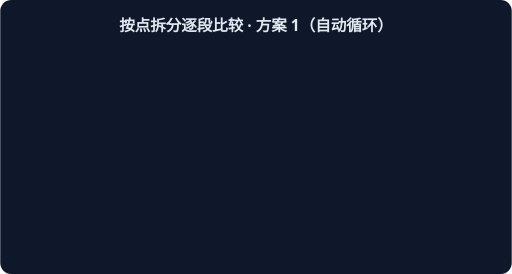
t = 0.00 s
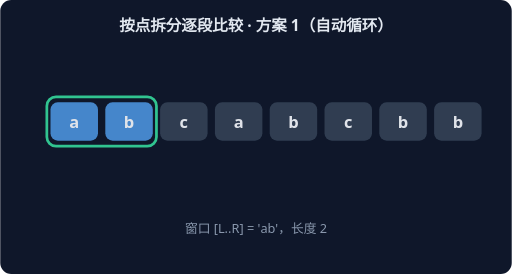
t = 1.67 s
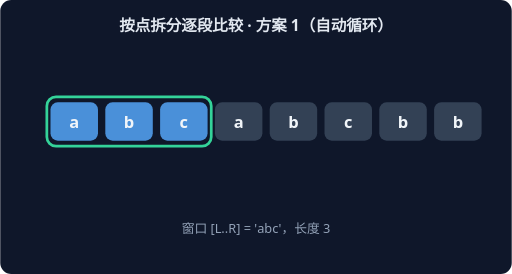
t = 3.33 s
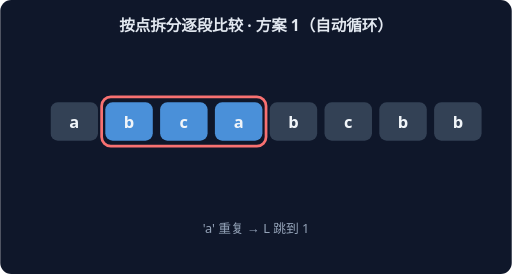
t = 5.00 s
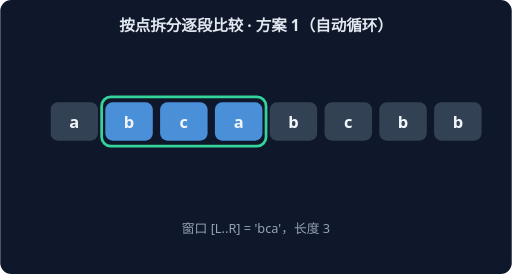
t = 6.67 s
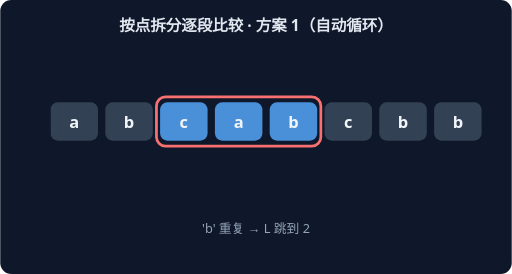
t = 8.33 s

The animated SVG that drew these frames (rendered in a browser with its animation timeline set to each time). Animation: 14 CSS @keyframes rules; frames cover the first 8.33 s, repeats indefinitely.

<svg xmlns="http://www.w3.org/2000/svg" width="560" height="300" viewBox="0 0 560 300" font-family="system-ui,sans-serif">
<rect width="560" height="300" rx="12" fill="#0F172A"/>
<text x="280" y="34" text-anchor="middle" fill="#E2E8F0" font-size="17" font-weight="600">按点拆分逐段比较 · 方案 1（自动循环）</text>
<g style="animation: st0 21.0s linear infinite both">
<rect x="51" y="106" width="60" height="54" rx="10" fill="none" stroke="#34D399" stroke-width="3"/>
<rect x="55" y="112" width="52" height="42" rx="8" fill="#4A90D9"/>
<text x="81" y="140" text-anchor="middle" fill="#F1F5F9" font-size="18" font-weight="700">a</text>
<rect x="115" y="112" width="52" height="42" rx="8" fill="#334155"/>
<text x="141" y="140" text-anchor="middle" fill="#F1F5F9" font-size="18" font-weight="700">b</text>
<rect x="175" y="112" width="52" height="42" rx="8" fill="#334155"/>
<text x="201" y="140" text-anchor="middle" fill="#F1F5F9" font-size="18" font-weight="700">c</text>
<rect x="235" y="112" width="52" height="42" rx="8" fill="#334155"/>
<text x="261" y="140" text-anchor="middle" fill="#F1F5F9" font-size="18" font-weight="700">a</text>
<rect x="295" y="112" width="52" height="42" rx="8" fill="#334155"/>
<text x="321" y="140" text-anchor="middle" fill="#F1F5F9" font-size="18" font-weight="700">b</text>
<rect x="355" y="112" width="52" height="42" rx="8" fill="#334155"/>
<text x="381" y="140" text-anchor="middle" fill="#F1F5F9" font-size="18" font-weight="700">c</text>
<rect x="415" y="112" width="52" height="42" rx="8" fill="#334155"/>
<text x="441" y="140" text-anchor="middle" fill="#F1F5F9" font-size="18" font-weight="700">b</text>
<rect x="475" y="112" width="52" height="42" rx="8" fill="#334155"/>
<text x="501" y="140" text-anchor="middle" fill="#F1F5F9" font-size="18" font-weight="700">b</text>
<text x="280" y="255" text-anchor="middle" fill="#94A3B8" font-size="14">窗口 [L..R] = 'a'，长度 1</text>
</g>
<g style="animation: st1 21.0s linear infinite both">
<rect x="51" y="106" width="120" height="54" rx="10" fill="none" stroke="#34D399" stroke-width="3"/>
<rect x="55" y="112" width="52" height="42" rx="8" fill="#4A90D9"/>
<text x="81" y="140" text-anchor="middle" fill="#F1F5F9" font-size="18" font-weight="700">a</text>
<rect x="115" y="112" width="52" height="42" rx="8" fill="#4A90D9"/>
<text x="141" y="140" text-anchor="middle" fill="#F1F5F9" font-size="18" font-weight="700">b</text>
<rect x="175" y="112" width="52" height="42" rx="8" fill="#334155"/>
<text x="201" y="140" text-anchor="middle" fill="#F1F5F9" font-size="18" font-weight="700">c</text>
<rect x="235" y="112" width="52" height="42" rx="8" fill="#334155"/>
<text x="261" y="140" text-anchor="middle" fill="#F1F5F9" font-size="18" font-weight="700">a</text>
<rect x="295" y="112" width="52" height="42" rx="8" fill="#334155"/>
<text x="321" y="140" text-anchor="middle" fill="#F1F5F9" font-size="18" font-weight="700">b</text>
<rect x="355" y="112" width="52" height="42" rx="8" fill="#334155"/>
<text x="381" y="140" text-anchor="middle" fill="#F1F5F9" font-size="18" font-weight="700">c</text>
<rect x="415" y="112" width="52" height="42" rx="8" fill="#334155"/>
<text x="441" y="140" text-anchor="middle" fill="#F1F5F9" font-size="18" font-weight="700">b</text>
<rect x="475" y="112" width="52" height="42" rx="8" fill="#334155"/>
<text x="501" y="140" text-anchor="middle" fill="#F1F5F9" font-size="18" font-weight="700">b</text>
<text x="280" y="255" text-anchor="middle" fill="#94A3B8" font-size="14">窗口 [L..R] = 'ab'，长度 2</text>
</g>
<g style="animation: st2 21.0s linear infinite both">
<rect x="51" y="106" width="180" height="54" rx="10" fill="none" stroke="#34D399" stroke-width="3"/>
<rect x="55" y="112" width="52" height="42" rx="8" fill="#4A90D9"/>
<text x="81" y="140" text-anchor="middle" fill="#F1F5F9" font-size="18" font-weight="700">a</text>
<rect x="115" y="112" width="52" height="42" rx="8" fill="#4A90D9"/>
<text x="141" y="140" text-anchor="middle" fill="#F1F5F9" font-size="18" font-weight="700">b</text>
<rect x="175" y="112" width="52" height="42" rx="8" fill="#4A90D9"/>
<text x="201" y="140" text-anchor="middle" fill="#F1F5F9" font-size="18" font-weight="700">c</text>
<rect x="235" y="112" width="52" height="42" rx="8" fill="#334155"/>
<text x="261" y="140" text-anchor="middle" fill="#F1F5F9" font-size="18" font-weight="700">a</text>
<rect x="295" y="112" width="52" height="42" rx="8" fill="#334155"/>
<text x="321" y="140" text-anchor="middle" fill="#F1F5F9" font-size="18" font-weight="700">b</text>
<rect x="355" y="112" width="52" height="42" rx="8" fill="#334155"/>
<text x="381" y="140" text-anchor="middle" fill="#F1F5F9" font-size="18" font-weight="700">c</text>
<rect x="415" y="112" width="52" height="42" rx="8" fill="#334155"/>
<text x="441" y="140" text-anchor="middle" fill="#F1F5F9" font-size="18" font-weight="700">b</text>
<rect x="475" y="112" width="52" height="42" rx="8" fill="#334155"/>
<text x="501" y="140" text-anchor="middle" fill="#F1F5F9" font-size="18" font-weight="700">b</text>
<text x="280" y="255" text-anchor="middle" fill="#94A3B8" font-size="14">窗口 [L..R] = 'abc'，长度 3</text>
</g>
<g style="animation: st3 21.0s linear infinite both">
<rect x="111" y="106" width="180" height="54" rx="10" fill="none" stroke="#F87171" stroke-width="3"/>
<rect x="55" y="112" width="52" height="42" rx="8" fill="#334155"/>
<text x="81" y="140" text-anchor="middle" fill="#F1F5F9" font-size="18" font-weight="700">a</text>
<rect x="115" y="112" width="52" height="42" rx="8" fill="#4A90D9"/>
<text x="141" y="140" text-anchor="middle" fill="#F1F5F9" font-size="18" font-weight="700">b</text>
<rect x="175" y="112" width="52" height="42" rx="8" fill="#4A90D9"/>
<text x="201" y="140" text-anchor="middle" fill="#F1F5F9" font-size="18" font-weight="700">c</text>
<rect x="235" y="112" width="52" height="42" rx="8" fill="#4A90D9"/>
<text x="261" y="140" text-anchor="middle" fill="#F1F5F9" font-size="18" font-weight="700">a</text>
<rect x="295" y="112" width="52" height="42" rx="8" fill="#334155"/>
<text x="321" y="140" text-anchor="middle" fill="#F1F5F9" font-size="18" font-weight="700">b</text>
<rect x="355" y="112" width="52" height="42" rx="8" fill="#334155"/>
<text x="381" y="140" text-anchor="middle" fill="#F1F5F9" font-size="18" font-weight="700">c</text>
<rect x="415" y="112" width="52" height="42" rx="8" fill="#334155"/>
<text x="441" y="140" text-anchor="middle" fill="#F1F5F9" font-size="18" font-weight="700">b</text>
<rect x="475" y="112" width="52" height="42" rx="8" fill="#334155"/>
<text x="501" y="140" text-anchor="middle" fill="#F1F5F9" font-size="18" font-weight="700">b</text>
<text x="280" y="255" text-anchor="middle" fill="#94A3B8" font-size="14">'a' 重复 → L 跳到 1</text>
</g>
<g style="animation: st4 21.0s linear infinite both">
<rect x="111" y="106" width="180" height="54" rx="10" fill="none" stroke="#34D399" stroke-width="3"/>
<rect x="55" y="112" width="52" height="42" rx="8" fill="#334155"/>
<text x="81" y="140" text-anchor="middle" fill="#F1F5F9" font-size="18" font-weight="700">a</text>
<rect x="115" y="112" width="52" height="42" rx="8" fill="#4A90D9"/>
<text x="141" y="140" text-anchor="middle" fill="#F1F5F9" font-size="18" font-weight="700">b</text>
<rect x="175" y="112" width="52" height="42" rx="8" fill="#4A90D9"/>
<text x="201" y="140" text-anchor="middle" fill="#F1F5F9" font-size="18" font-weight="700">c</text>
<rect x="235" y="112" width="52" height="42" rx="8" fill="#4A90D9"/>
<text x="261" y="140" text-anchor="middle" fill="#F1F5F9" font-size="18" font-weight="700">a</text>
<rect x="295" y="112" width="52" height="42" rx="8" fill="#334155"/>
<text x="321" y="140" text-anchor="middle" fill="#F1F5F9" font-size="18" font-weight="700">b</text>
<rect x="355" y="112" width="52" height="42" rx="8" fill="#334155"/>
<text x="381" y="140" text-anchor="middle" fill="#F1F5F9" font-size="18" font-weight="700">c</text>
<rect x="415" y="112" width="52" height="42" rx="8" fill="#334155"/>
<text x="441" y="140" text-anchor="middle" fill="#F1F5F9" font-size="18" font-weight="700">b</text>
<rect x="475" y="112" width="52" height="42" rx="8" fill="#334155"/>
<text x="501" y="140" text-anchor="middle" fill="#F1F5F9" font-size="18" font-weight="700">b</text>
<text x="280" y="255" text-anchor="middle" fill="#94A3B8" font-size="14">窗口 [L..R] = 'bca'，长度 3</text>
</g>
<g style="animation: st5 21.0s linear infinite both">
<rect x="171" y="106" width="180" height="54" rx="10" fill="none" stroke="#F87171" stroke-width="3"/>
<rect x="55" y="112" width="52" height="42" rx="8" fill="#334155"/>
<text x="81" y="140" text-anchor="middle" fill="#F1F5F9" font-size="18" font-weight="700">a</text>
<rect x="115" y="112" width="52" height="42" rx="8" fill="#334155"/>
<text x="141" y="140" text-anchor="middle" fill="#F1F5F9" font-size="18" font-weight="700">b</text>
<rect x="175" y="112" width="52" height="42" rx="8" fill="#4A90D9"/>
<text x="201" y="140" text-anchor="middle" fill="#F1F5F9" font-size="18" font-weight="700">c</text>
<rect x="235" y="112" width="52" height="42" rx="8" fill="#4A90D9"/>
<text x="261" y="140" text-anchor="middle" fill="#F1F5F9" font-size="18" font-weight="700">a</text>
<rect x="295" y="112" width="52" height="42" rx="8" fill="#4A90D9"/>
<text x="321" y="140" text-anchor="middle" fill="#F1F5F9" font-size="18" font-weight="700">b</text>
<rect x="355" y="112" width="52" height="42" rx="8" fill="#334155"/>
<text x="381" y="140" text-anchor="middle" fill="#F1F5F9" font-size="18" font-weight="700">c</text>
<rect x="415" y="112" width="52" height="42" rx="8" fill="#334155"/>
<text x="441" y="140" text-anchor="middle" fill="#F1F5F9" font-size="18" font-weight="700">b</text>
<rect x="475" y="112" width="52" height="42" rx="8" fill="#334155"/>
<text x="501" y="140" text-anchor="middle" fill="#F1F5F9" font-size="18" font-weight="700">b</text>
<text x="280" y="255" text-anchor="middle" fill="#94A3B8" font-size="14">'b' 重复 → L 跳到 2</text>
</g>
<g style="animation: st6 21.0s linear infinite both">
<rect x="171" y="106" width="180" height="54" rx="10" fill="none" stroke="#34D399" stroke-width="3"/>
<rect x="55" y="112" width="52" height="42" rx="8" fill="#334155"/>
<text x="81" y="140" text-anchor="middle" fill="#F1F5F9" font-size="18" font-weight="700">a</text>
<rect x="115" y="112" width="52" height="42" rx="8" fill="#334155"/>
<text x="141" y="140" text-anchor="middle" fill="#F1F5F9" font-size="18" font-weight="700">b</text>
<rect x="175" y="112" width="52" height="42" rx="8" fill="#4A90D9"/>
<text x="201" y="140" text-anchor="middle" fill="#F1F5F9" font-size="18" font-weight="700">c</text>
<rect x="235" y="112" width="52" height="42" rx="8" fill="#4A90D9"/>
<text x="261" y="140" text-anchor="middle" fill="#F1F5F9" font-size="18" font-weight="700">a</text>
<rect x="295" y="112" width="52" height="42" rx="8" fill="#4A90D9"/>
<text x="321" y="140" text-anchor="middle" fill="#F1F5F9" font-size="18" font-weight="700">b</text>
<rect x="355" y="112" width="52" height="42" rx="8" fill="#334155"/>
<text x="381" y="140" text-anchor="middle" fill="#F1F5F9" font-size="18" font-weight="700">c</text>
<rect x="415" y="112" width="52" height="42" rx="8" fill="#334155"/>
<text x="441" y="140" text-anchor="middle" fill="#F1F5F9" font-size="18" font-weight="700">b</text>
<rect x="475" y="112" width="52" height="42" rx="8" fill="#334155"/>
<text x="501" y="140" text-anchor="middle" fill="#F1F5F9" font-size="18" font-weight="700">b</text>
<text x="280" y="255" text-anchor="middle" fill="#94A3B8" font-size="14">窗口 [L..R] = 'cab'，长度 3</text>
</g>
<g style="animation: st7 21.0s linear infinite both">
<rect x="231" y="106" width="180" height="54" rx="10" fill="none" stroke="#F87171" stroke-width="3"/>
<rect x="55" y="112" width="52" height="42" rx="8" fill="#334155"/>
<text x="81" y="140" text-anchor="middle" fill="#F1F5F9" font-size="18" font-weight="700">a</text>
<rect x="115" y="112" width="52" height="42" rx="8" fill="#334155"/>
<text x="141" y="140" text-anchor="middle" fill="#F1F5F9" font-size="18" font-weight="700">b</text>
<rect x="175" y="112" width="52" height="42" rx="8" fill="#334155"/>
<text x="201" y="140" text-anchor="middle" fill="#F1F5F9" font-size="18" font-weight="700">c</text>
<rect x="235" y="112" width="52" height="42" rx="8" fill="#4A90D9"/>
<text x="261" y="140" text-anchor="middle" fill="#F1F5F9" font-size="18" font-weight="700">a</text>
<rect x="295" y="112" width="52" height="42" rx="8" fill="#4A90D9"/>
<text x="321" y="140" text-anchor="middle" fill="#F1F5F9" font-size="18" font-weight="700">b</text>
<rect x="355" y="112" width="52" height="42" rx="8" fill="#4A90D9"/>
<text x="381" y="140" text-anchor="middle" fill="#F1F5F9" font-size="18" font-weight="700">c</text>
<rect x="415" y="112" width="52" height="42" rx="8" fill="#334155"/>
<text x="441" y="140" text-anchor="middle" fill="#F1F5F9" font-size="18" font-weight="700">b</text>
<rect x="475" y="112" width="52" height="42" rx="8" fill="#334155"/>
<text x="501" y="140" text-anchor="middle" fill="#F1F5F9" font-size="18" font-weight="700">b</text>
<text x="280" y="255" text-anchor="middle" fill="#94A3B8" font-size="14">'c' 重复 → L 跳到 3</text>
</g>
<g style="animation: st8 21.0s linear infinite both">
<rect x="231" y="106" width="180" height="54" rx="10" fill="none" stroke="#34D399" stroke-width="3"/>
<rect x="55" y="112" width="52" height="42" rx="8" fill="#334155"/>
<text x="81" y="140" text-anchor="middle" fill="#F1F5F9" font-size="18" font-weight="700">a</text>
<rect x="115" y="112" width="52" height="42" rx="8" fill="#334155"/>
<text x="141" y="140" text-anchor="middle" fill="#F1F5F9" font-size="18" font-weight="700">b</text>
<rect x="175" y="112" width="52" height="42" rx="8" fill="#334155"/>
<text x="201" y="140" text-anchor="middle" fill="#F1F5F9" font-size="18" font-weight="700">c</text>
<rect x="235" y="112" width="52" height="42" rx="8" fill="#4A90D9"/>
<text x="261" y="140" text-anchor="middle" fill="#F1F5F9" font-size="18" font-weight="700">a</text>
<rect x="295" y="112" width="52" height="42" rx="8" fill="#4A90D9"/>
<text x="321" y="140" text-anchor="middle" fill="#F1F5F9" font-size="18" font-weight="700">b</text>
<rect x="355" y="112" width="52" height="42" rx="8" fill="#4A90D9"/>
<text x="381" y="140" text-anchor="middle" fill="#F1F5F9" font-size="18" font-weight="700">c</text>
<rect x="415" y="112" width="52" height="42" rx="8" fill="#334155"/>
<text x="441" y="140" text-anchor="middle" fill="#F1F5F9" font-size="18" font-weight="700">b</text>
<rect x="475" y="112" width="52" height="42" rx="8" fill="#334155"/>
<text x="501" y="140" text-anchor="middle" fill="#F1F5F9" font-size="18" font-weight="700">b</text>
<text x="280" y="255" text-anchor="middle" fill="#94A3B8" font-size="14">窗口 [L..R] = 'abc'，长度 3</text>
</g>
<g style="animation: st9 21.0s linear infinite both">
<rect x="351" y="106" width="120" height="54" rx="10" fill="none" stroke="#F87171" stroke-width="3"/>
<rect x="55" y="112" width="52" height="42" rx="8" fill="#334155"/>
<text x="81" y="140" text-anchor="middle" fill="#F1F5F9" font-size="18" font-weight="700">a</text>
<rect x="115" y="112" width="52" height="42" rx="8" fill="#334155"/>
<text x="141" y="140" text-anchor="middle" fill="#F1F5F9" font-size="18" font-weight="700">b</text>
<rect x="175" y="112" width="52" height="42" rx="8" fill="#334155"/>
<text x="201" y="140" text-anchor="middle" fill="#F1F5F9" font-size="18" font-weight="700">c</text>
<rect x="235" y="112" width="52" height="42" rx="8" fill="#334155"/>
<text x="261" y="140" text-anchor="middle" fill="#F1F5F9" font-size="18" font-weight="700">a</text>
<rect x="295" y="112" width="52" height="42" rx="8" fill="#334155"/>
<text x="321" y="140" text-anchor="middle" fill="#F1F5F9" font-size="18" font-weight="700">b</text>
<rect x="355" y="112" width="52" height="42" rx="8" fill="#4A90D9"/>
<text x="381" y="140" text-anchor="middle" fill="#F1F5F9" font-size="18" font-weight="700">c</text>
<rect x="415" y="112" width="52" height="42" rx="8" fill="#4A90D9"/>
<text x="441" y="140" text-anchor="middle" fill="#F1F5F9" font-size="18" font-weight="700">b</text>
<rect x="475" y="112" width="52" height="42" rx="8" fill="#334155"/>
<text x="501" y="140" text-anchor="middle" fill="#F1F5F9" font-size="18" font-weight="700">b</text>
<text x="280" y="255" text-anchor="middle" fill="#94A3B8" font-size="14">'b' 重复 → L 跳到 5</text>
</g>
<g style="animation: st10 21.0s linear infinite both">
<rect x="351" y="106" width="120" height="54" rx="10" fill="none" stroke="#34D399" stroke-width="3"/>
<rect x="55" y="112" width="52" height="42" rx="8" fill="#334155"/>
<text x="81" y="140" text-anchor="middle" fill="#F1F5F9" font-size="18" font-weight="700">a</text>
<rect x="115" y="112" width="52" height="42" rx="8" fill="#334155"/>
<text x="141" y="140" text-anchor="middle" fill="#F1F5F9" font-size="18" font-weight="700">b</text>
<rect x="175" y="112" width="52" height="42" rx="8" fill="#334155"/>
<text x="201" y="140" text-anchor="middle" fill="#F1F5F9" font-size="18" font-weight="700">c</text>
<rect x="235" y="112" width="52" height="42" rx="8" fill="#334155"/>
<text x="261" y="140" text-anchor="middle" fill="#F1F5F9" font-size="18" font-weight="700">a</text>
<rect x="295" y="112" width="52" height="42" rx="8" fill="#334155"/>
<text x="321" y="140" text-anchor="middle" fill="#F1F5F9" font-size="18" font-weight="700">b</text>
<rect x="355" y="112" width="52" height="42" rx="8" fill="#4A90D9"/>
<text x="381" y="140" text-anchor="middle" fill="#F1F5F9" font-size="18" font-weight="700">c</text>
<rect x="415" y="112" width="52" height="42" rx="8" fill="#4A90D9"/>
<text x="441" y="140" text-anchor="middle" fill="#F1F5F9" font-size="18" font-weight="700">b</text>
<rect x="475" y="112" width="52" height="42" rx="8" fill="#334155"/>
<text x="501" y="140" text-anchor="middle" fill="#F1F5F9" font-size="18" font-weight="700">b</text>
<text x="280" y="255" text-anchor="middle" fill="#94A3B8" font-size="14">窗口 [L..R] = 'cb'，长度 2</text>
</g>
<g style="animation: st11 21.0s linear infinite both">
<rect x="471" y="106" width="60" height="54" rx="10" fill="none" stroke="#F87171" stroke-width="3"/>
<rect x="55" y="112" width="52" height="42" rx="8" fill="#334155"/>
<text x="81" y="140" text-anchor="middle" fill="#F1F5F9" font-size="18" font-weight="700">a</text>
<rect x="115" y="112" width="52" height="42" rx="8" fill="#334155"/>
<text x="141" y="140" text-anchor="middle" fill="#F1F5F9" font-size="18" font-weight="700">b</text>
<rect x="175" y="112" width="52" height="42" rx="8" fill="#334155"/>
<text x="201" y="140" text-anchor="middle" fill="#F1F5F9" font-size="18" font-weight="700">c</text>
<rect x="235" y="112" width="52" height="42" rx="8" fill="#334155"/>
<text x="261" y="140" text-anchor="middle" fill="#F1F5F9" font-size="18" font-weight="700">a</text>
<rect x="295" y="112" width="52" height="42" rx="8" fill="#334155"/>
<text x="321" y="140" text-anchor="middle" fill="#F1F5F9" font-size="18" font-weight="700">b</text>
<rect x="355" y="112" width="52" height="42" rx="8" fill="#334155"/>
<text x="381" y="140" text-anchor="middle" fill="#F1F5F9" font-size="18" font-weight="700">c</text>
<rect x="415" y="112" width="52" height="42" rx="8" fill="#334155"/>
<text x="441" y="140" text-anchor="middle" fill="#F1F5F9" font-size="18" font-weight="700">b</text>
<rect x="475" y="112" width="52" height="42" rx="8" fill="#4A90D9"/>
<text x="501" y="140" text-anchor="middle" fill="#F1F5F9" font-size="18" font-weight="700">b</text>
<text x="280" y="255" text-anchor="middle" fill="#94A3B8" font-size="14">'b' 重复 → L 跳到 7</text>
</g>
<g style="animation: st12 21.0s linear infinite both">
<rect x="471" y="106" width="60" height="54" rx="10" fill="none" stroke="#34D399" stroke-width="3"/>
<rect x="55" y="112" width="52" height="42" rx="8" fill="#334155"/>
<text x="81" y="140" text-anchor="middle" fill="#F1F5F9" font-size="18" font-weight="700">a</text>
<rect x="115" y="112" width="52" height="42" rx="8" fill="#334155"/>
<text x="141" y="140" text-anchor="middle" fill="#F1F5F9" font-size="18" font-weight="700">b</text>
<rect x="175" y="112" width="52" height="42" rx="8" fill="#334155"/>
<text x="201" y="140" text-anchor="middle" fill="#F1F5F9" font-size="18" font-weight="700">c</text>
<rect x="235" y="112" width="52" height="42" rx="8" fill="#334155"/>
<text x="261" y="140" text-anchor="middle" fill="#F1F5F9" font-size="18" font-weight="700">a</text>
<rect x="295" y="112" width="52" height="42" rx="8" fill="#334155"/>
<text x="321" y="140" text-anchor="middle" fill="#F1F5F9" font-size="18" font-weight="700">b</text>
<rect x="355" y="112" width="52" height="42" rx="8" fill="#334155"/>
<text x="381" y="140" text-anchor="middle" fill="#F1F5F9" font-size="18" font-weight="700">c</text>
<rect x="415" y="112" width="52" height="42" rx="8" fill="#334155"/>
<text x="441" y="140" text-anchor="middle" fill="#F1F5F9" font-size="18" font-weight="700">b</text>
<rect x="475" y="112" width="52" height="42" rx="8" fill="#4A90D9"/>
<text x="501" y="140" text-anchor="middle" fill="#F1F5F9" font-size="18" font-weight="700">b</text>
<text x="280" y="255" text-anchor="middle" fill="#94A3B8" font-size="14">窗口 [L..R] = 'b'，长度 1</text>
</g>
<g style="animation: st13 21.0s linear infinite both">
<rect x="55" y="112" width="52" height="42" rx="8" fill="#34D399"/>
<text x="81" y="140" text-anchor="middle" fill="#F1F5F9" font-size="18" font-weight="700">a</text>
<rect x="115" y="112" width="52" height="42" rx="8" fill="#34D399"/>
<text x="141" y="140" text-anchor="middle" fill="#F1F5F9" font-size="18" font-weight="700">b</text>
<rect x="175" y="112" width="52" height="42" rx="8" fill="#34D399"/>
<text x="201" y="140" text-anchor="middle" fill="#F1F5F9" font-size="18" font-weight="700">c</text>
<rect x="235" y="112" width="52" height="42" rx="8" fill="#334155"/>
<text x="261" y="140" text-anchor="middle" fill="#F1F5F9" font-size="18" font-weight="700">a</text>
<rect x="295" y="112" width="52" height="42" rx="8" fill="#334155"/>
<text x="321" y="140" text-anchor="middle" fill="#F1F5F9" font-size="18" font-weight="700">b</text>
<rect x="355" y="112" width="52" height="42" rx="8" fill="#334155"/>
<text x="381" y="140" text-anchor="middle" fill="#F1F5F9" font-size="18" font-weight="700">c</text>
<rect x="415" y="112" width="52" height="42" rx="8" fill="#334155"/>
<text x="441" y="140" text-anchor="middle" fill="#F1F5F9" font-size="18" font-weight="700">b</text>
<rect x="475" y="112" width="52" height="42" rx="8" fill="#334155"/>
<text x="501" y="140" text-anchor="middle" fill="#F1F5F9" font-size="18" font-weight="700">b</text>
<text x="280" y="255" text-anchor="middle" fill="#94A3B8" font-size="14">最长无重复子串 'abc'（长度 3）</text>
</g>
<style>
.st0 {opacity:0} @keyframes st0 {0%{opacity:0}0.00%{opacity:0}0.86%{opacity:1}6.29%{opacity:1}7.14%{opacity:0}100%{opacity:0}}
.st1 {opacity:0} @keyframes st1 {0%{opacity:0}7.14%{opacity:0}8.00%{opacity:1}13.43%{opacity:1}14.29%{opacity:0}100%{opacity:0}}
.st2 {opacity:0} @keyframes st2 {0%{opacity:0}14.29%{opacity:0}15.14%{opacity:1}20.57%{opacity:1}21.43%{opacity:0}100%{opacity:0}}
.st3 {opacity:0} @keyframes st3 {0%{opacity:0}21.43%{opacity:0}22.29%{opacity:1}27.71%{opacity:1}28.57%{opacity:0}100%{opacity:0}}
.st4 {opacity:0} @keyframes st4 {0%{opacity:0}28.57%{opacity:0}29.43%{opacity:1}34.86%{opacity:1}35.71%{opacity:0}100%{opacity:0}}
.st5 {opacity:0} @keyframes st5 {0%{opacity:0}35.71%{opacity:0}36.57%{opacity:1}42.00%{opacity:1}42.86%{opacity:0}100%{opacity:0}}
.st6 {opacity:0} @keyframes st6 {0%{opacity:0}42.86%{opacity:0}43.71%{opacity:1}49.14%{opacity:1}50.00%{opacity:0}100%{opacity:0}}
.st7 {opacity:0} @keyframes st7 {0%{opacity:0}50.00%{opacity:0}50.86%{opacity:1}56.29%{opacity:1}57.14%{opacity:0}100%{opacity:0}}
.st8 {opacity:0} @keyframes st8 {0%{opacity:0}57.14%{opacity:0}58.00%{opacity:1}63.43%{opacity:1}64.29%{opacity:0}100%{opacity:0}}
.st9 {opacity:0} @keyframes st9 {0%{opacity:0}64.29%{opacity:0}65.14%{opacity:1}70.57%{opacity:1}71.43%{opacity:0}100%{opacity:0}}
.st10 {opacity:0} @keyframes st10 {0%{opacity:0}71.43%{opacity:0}72.29%{opacity:1}77.71%{opacity:1}78.57%{opacity:0}100%{opacity:0}}
.st11 {opacity:0} @keyframes st11 {0%{opacity:0}78.57%{opacity:0}79.43%{opacity:1}84.86%{opacity:1}85.71%{opacity:0}100%{opacity:0}}
.st12 {opacity:0} @keyframes st12 {0%{opacity:0}85.71%{opacity:0}86.57%{opacity:1}92.00%{opacity:1}92.86%{opacity:0}100%{opacity:0}}
.st13 {opacity:0} @keyframes st13 {0%{opacity:0}92.86%{opacity:0}93.71%{opacity:1}99.14%{opacity:1}100.00%{opacity:0}100%{opacity:0}}
</style>
</svg>
